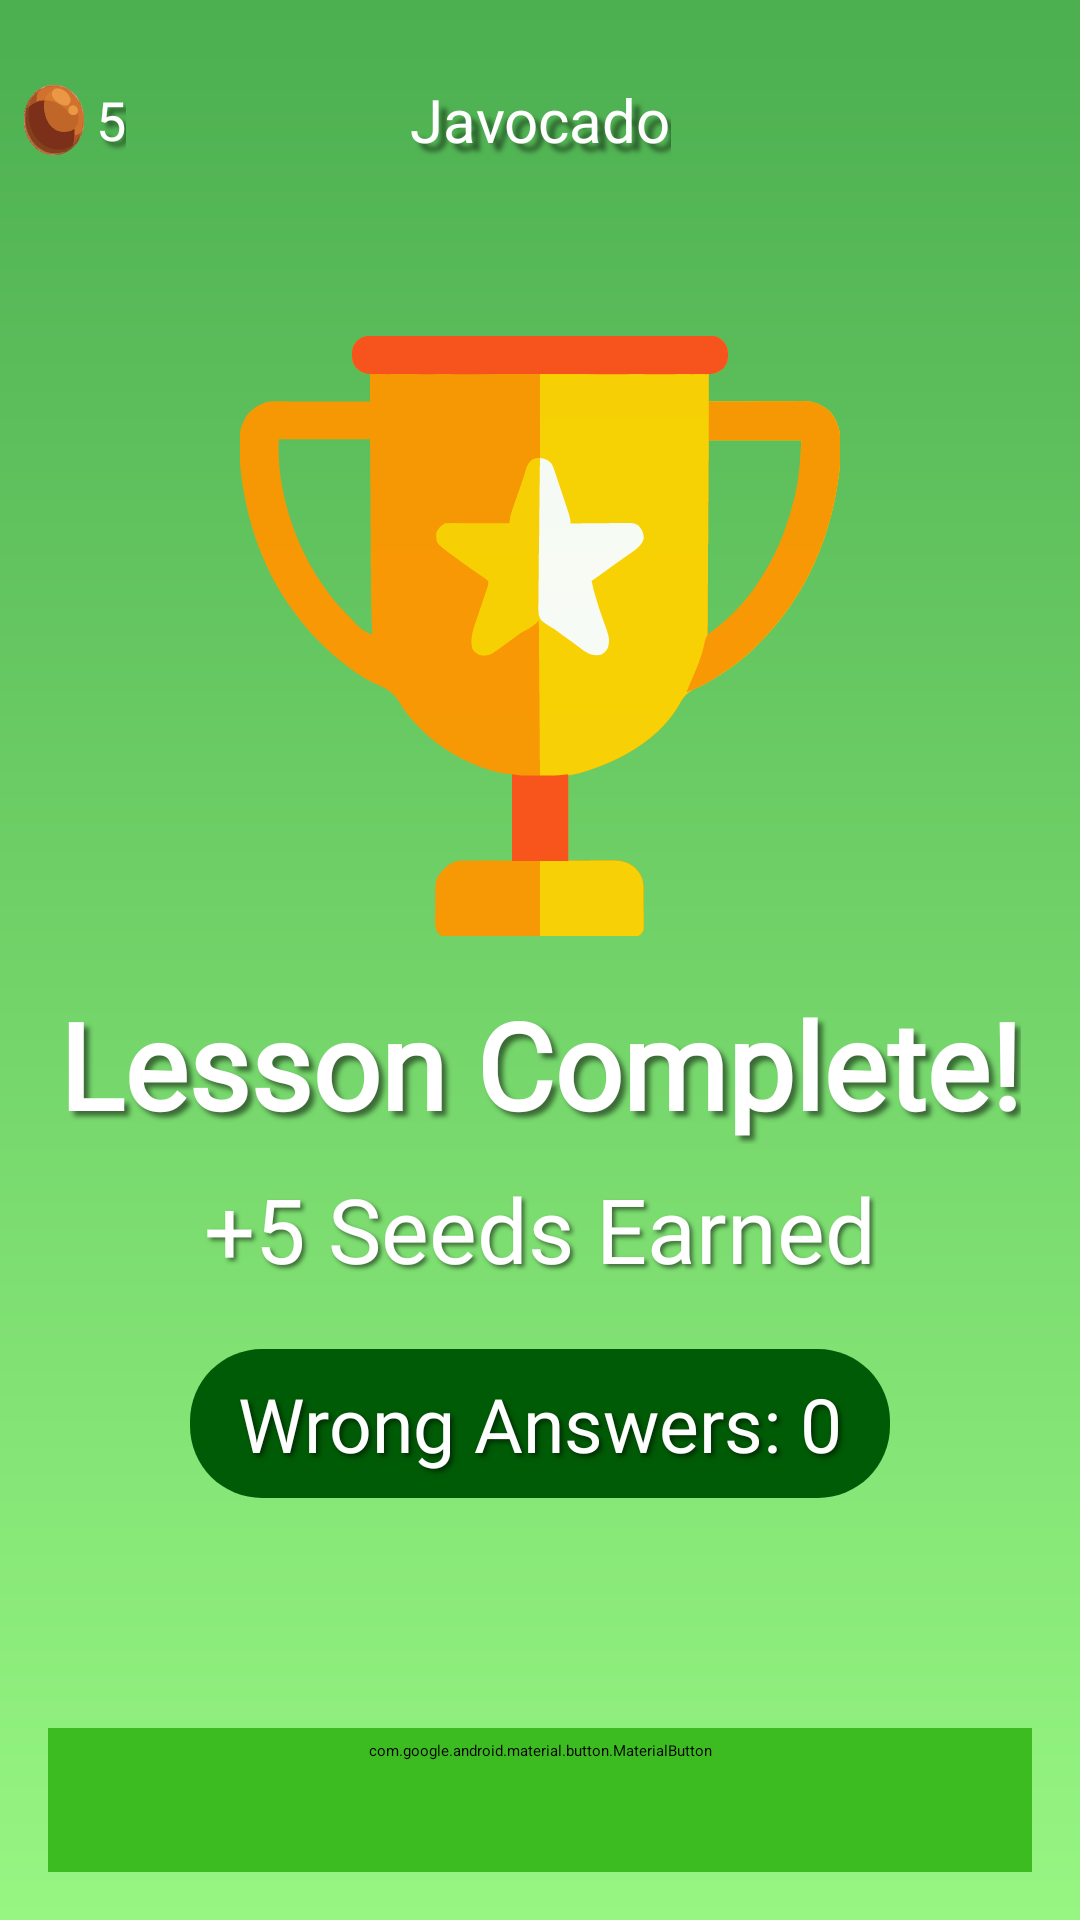

Android layout source for this screen:
<!-- AndroidManifest.xml: application theme Theme.Javocado -->
<!-- res/layout/fragment_lesson_done.xml -->
<?xml version="1.0" encoding="utf-8"?>
<LinearLayout
    xmlns:android="http://schemas.android.com/apk/res/android"
    xmlns:app="http://schemas.android.com/apk/res-auto"
    android:id="@+id/drawer_layout"
    android:orientation="horizontal"
    android:layout_width="match_parent"
    android:layout_height="match_parent"
    android:fitsSystemWindows="true">

    <androidx.constraintlayout.widget.ConstraintLayout
        android:id="@+id/home"
        android:layout_width="match_parent"
        android:layout_height="match_parent"
        android:background="@drawable/gr_background"
        android:fitsSystemWindows="true">

        <androidx.appcompat.widget.Toolbar
            android:id="@+id/toolbar"
            android:layout_width="0dp"
            android:layout_height="80dp"
            android:elevation="4dp"
            app:layout_constraintTop_toTopOf="parent"
            app:layout_constraintStart_toStartOf="parent"
            app:layout_constraintEnd_toEndOf="parent">

            <LinearLayout
                android:layout_width="wrap_content"
                android:layout_height="match_parent"
                android:orientation="horizontal"
                android:gravity="center_vertical">

                <ImageView
                    android:elevation="30dp"
                    android:id="@+id/seedsIcon"
                    android:layout_width="20dp"
                    android:layout_height="match_parent"
                    android:src="@drawable/ic_seed"
                    android:layout_marginStart="8dp" />

                <TextView
                    android:elevation="30dp"
                    android:id="@+id/seedsCount"
                    android:layout_width="wrap_content"
                    android:layout_height="wrap_content"
                    android:text="5"
                    android:textColor="@android:color/white"
                    android:textSize="18sp"
                    android:fontFamily="@font/lilitaoneregular"
                    android:layout_marginStart="4dp"
                    android:shadowColor="#80000000"
                    android:shadowDx="5"
                    android:shadowDy="5"
                    android:shadowRadius="4"/>
            </LinearLayout>


            <TextView
                android:elevation="30dp"
                android:fontFamily="@font/lilitaoneregular"
                android:id="@+id/toolbarTitle"
                android:layout_width="wrap_content"
                android:layout_height="match_parent"
                android:text="Javocado"
                android:textColor="@android:color/white"
                android:textSize="20sp"
                android:layout_gravity="center"
                android:gravity="center"
                android:shadowColor="#80000000"
                android:shadowDx="8"
                android:shadowDy="8"
                android:shadowRadius="4"/>

            <ImageView
                android:elevation="30dp"
                android:id="@+id/exitlevel"
                android:layout_width="40dp"
                android:layout_height="match_parent"
                android:src="@drawable/ic_exit_level"
                android:textColor="@android:color/white"
                android:layout_gravity="end"
                android:layout_marginEnd="16dp"/>

        </androidx.appcompat.widget.Toolbar>

        <ImageView
            android:id="@+id/lesson_done_icon"
            android:layout_width="200dp"
            android:layout_height="200dp"
            android:src="@drawable/ic_trophy"
        app:layout_constraintTop_toBottomOf="@id/toolbar"
        app:layout_constraintStart_toStartOf="parent"
        app:layout_constraintEnd_toEndOf="parent"
        android:layout_marginTop="32dp"
        android:contentDescription="Lesson Complete"
        android:elevation="8dp"
        android:alpha="0.95" />

        <TextView
            android:id="@+id/lesson_done_title"
            android:layout_width="wrap_content"
            android:layout_height="wrap_content"
            android:text="Lesson Complete!"
            android:textSize="40sp"
            android:textStyle="bold"
            android:textColor="@android:color/white"
            android:fontFamily="@font/lilitaoneregular"
            app:layout_constraintTop_toBottomOf="@id/lesson_done_icon"
            app:layout_constraintStart_toStartOf="parent"
            app:layout_constraintEnd_toEndOf="parent"
            android:layout_marginTop="16dp"
            android:shadowColor="#80000000"
            android:shadowDx="5"
            android:shadowDy="5"
            android:shadowRadius="4"/>

        <TextView
            android:id="@+id/lesson_done_subtext"
            android:layout_width="wrap_content"
            android:layout_height="wrap_content"
            android:text="+5 Seeds Earned"
            android:textSize="30sp"
            android:textColor="@android:color/white"
            android:fontFamily="@font/lilitaoneregular"
            app:layout_constraintTop_toBottomOf="@id/lesson_done_title"
            app:layout_constraintStart_toStartOf="parent"
            app:layout_constraintEnd_toEndOf="parent"
            android:layout_marginTop="8dp"
            android:shadowColor="#80000000"
            android:shadowDx="3"
            android:shadowDy="3"
            android:shadowRadius="3"/>


        <TextView
            android:id="@+id/failure_count_capsule"
            android:layout_width="wrap_content"
            android:layout_height="wrap_content"
            android:text="Wrong Answers: 0"
            android:textColor="@android:color/white"
            android:textSize="25sp"
            android:fontFamily="@font/lilitaoneregular"
            android:background="@drawable/rounded_card_bg"
            android:backgroundTint="@color/avocadoDark"
            android:paddingHorizontal="16dp"
            android:paddingVertical="8dp"
            android:elevation="6dp"
            android:layout_marginTop="20dp"
            android:shadowColor="#80000000"
            android:shadowDx="3"
            android:shadowDy="3"
            android:shadowRadius="4"
            app:layout_constraintTop_toBottomOf="@id/lesson_done_subtext"
            app:layout_constraintStart_toStartOf="parent"
            app:layout_constraintEnd_toEndOf="parent"/>


        <com.google.android.material.button.MaterialButton
            android:id="@+id/back_to_menu"
            android:layout_width="0dp"
            android:layout_height="wrap_content"
            android:text="Back to Main Menu"
            android:textAllCaps="false"
            style="@style/Widget.MaterialComponents.Button"
            android:backgroundTint="#3DBC21"
            android:textColor="@android:color/white"
            app:cornerRadius="24dp"
            app:icon="@drawable/ic_play_arrow"
            app:iconPadding="8dp"
            android:fontFamily="@font/lilitaoneregular"
            android:textSize="20sp"
            android:elevation="10dp"
            app:iconTint="@android:color/white"
            app:layout_constraintBottom_toBottomOf="parent"
            app:layout_constraintStart_toStartOf="parent"
            app:layout_constraintEnd_toEndOf="parent"
            android:layout_margin="16dp"
            android:shadowColor="#80000000"
            android:shadowDx="5"
            android:shadowDy="5"
            android:shadowRadius="4"/>

    </androidx.constraintlayout.widget.ConstraintLayout>

</LinearLayout>
<!-- resources referenced by this layout -->
<resources>
  <color name="avocadoDark">#005B06</color>
  <!-- drawable gr_background (drawable) -->
  <shape xmlns:android="http://schemas.android.com/apk/res/android" android:shape="rectangle">
      <gradient
          android:angle="90"
          android:startColor="#97F682"
          android:endColor="#4CAF50"
          android:type="linear" />
  </shape>
  <!-- drawable ic_play_arrow (drawable) -->
  <vector xmlns:android="http://schemas.android.com/apk/res/android" android:height="100dp" android:tint="#000000" android:viewportHeight="24" android:viewportWidth="24" android:width="100dp">
        
      <path android:fillColor="@android:color/white" android:pathData="M8,5v14l11,-7z"/>
      
  </vector>
  <!-- drawable ic_seed: vector/xml drawable (drawable, 70581 chars, omitted) -->
  <!-- drawable ic_trophy: vector/xml drawable (drawable, 17891 chars, omitted) -->
  <!-- drawable rounded_card_bg (drawable) -->
  <shape xmlns:android="http://schemas.android.com/apk/res/android"
      android:shape="rectangle">
      <solid android:color="#CFFFCF" /> 
      <corners android:radius="24dp" />
      <padding android:left="16dp" android:top="16dp" android:right="16dp" android:bottom="16dp" />
  </shape>
  <style name="Theme.Javocado" parent="Base.Theme.Javocado">
          
          <item name="android:navigationBarColor">@android:color/transparent</item>
          <item name="android:statusBarColor">@android:color/transparent</item>
          <item name="android:windowLightStatusBar">?attr/isLightTheme</item>
      </style>
  <style name="Base.Theme.Javocado" parent="Theme.Material3.DayNight.NoActionBar">
          
          
      </style>
</resources>
